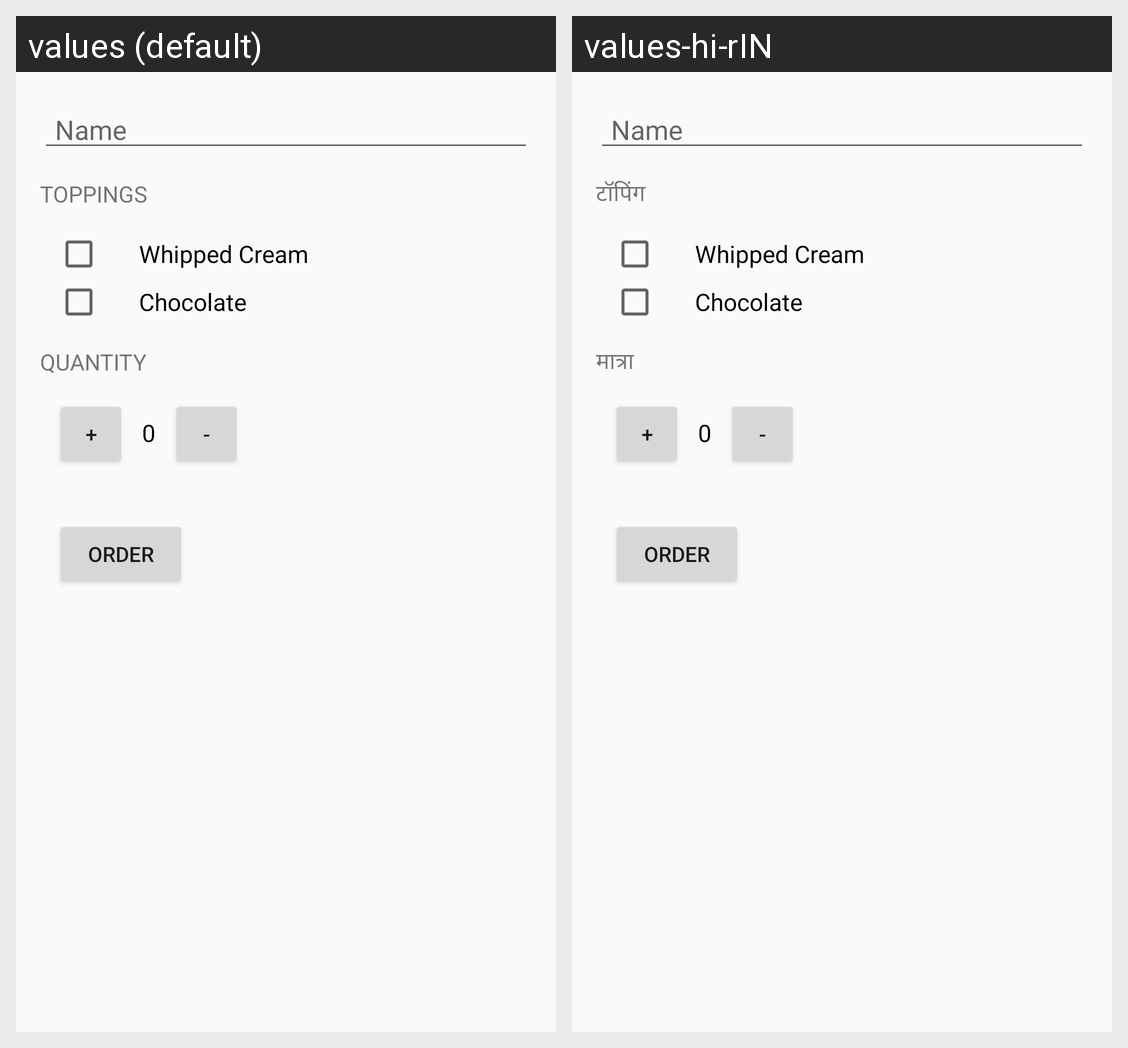

For this localized Android screen grid, give each drawn string resource with its value in every locale shown.
Android screen res/layout/activity_main.xml rendered under 2 locales, left to right: values (default), values-hi-rIN. Device: Nexus 5 (rendered at 1080×1920; each locale shown at half size, 540×960, under a caption strip naming it); theme AppTheme.
Strings drawn on this screen, with the default value and each locale's value (text and hints the layout hard-codes, and strings that could not be matched under every locale, appear in the picture but are not listed):

toppings
  values: Toppings
  values-hi-rIN: टॉपिंग 

quantity
  values: Quantity
  values-hi-rIN: मात्रा

order
  values: Order
  values-hi-rIN: Order  [not translated; the default value is used]
